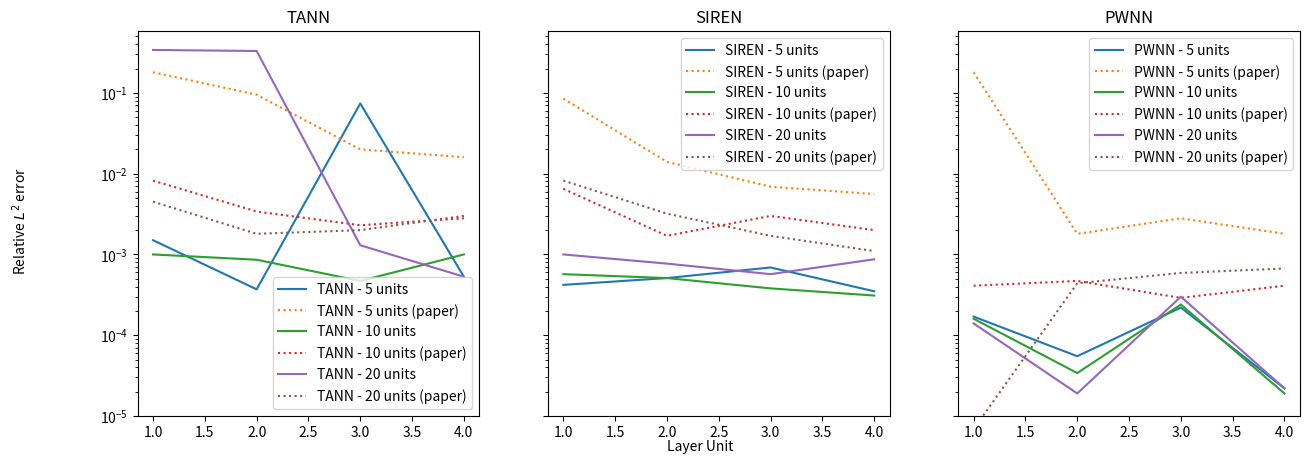

Reproduce this figure in Python.
import numpy as np
import matplotlib.pyplot as plt

# Data
networks = ['TANN', 'SIREN', 'PWNN']
layers_units = [1, 2, 3, 4]
units = [5,10,20]
values_ours = {
    'TANN': {
        5: [1.5e-3,3.7e-4,7.4e-2,5.3e-4],
        10: [1.0e-3,8.6e-4,4.7e-4,1.0e-3],
        20: [3.4e-1,3.3e-1,1.3e-3,5.3e-4]
    },
    'SIREN': {
        5: [4.2e-4,5.1e-4,6.9e-4,3.5e-4],
        10: [5.7e-4,5.1e-4,3.8e-4,3.1e-4],
        20: [1.0e-3,7.7e-4,5.7e-4,8.7e-4]
    },
    'PWNN': {
        5: [1.7e-4, 5.5e-5, 2.2e-4, 2.2e-5],
        10: [1.6e-4, 3.4e-5, 2.4e-4, 1.9e-5],
        20: [1.4e-4, 1.9e-5, 3.0e-4, 2.2e-5]
    }
}
values_paper = {
    'TANN': {
        5: [1.8e-1,9.5e-2,2.0e-2,1.6e-2],
        10: [8.2e-3,3.4e-3,2.3e-3,2.8e-3],
        20: [4.5e-3,1.8e-3,2.0e-3,3.0e-3]
    },
    'SIREN': {
        5: [8.5e-2,1.4e-2,6.9e-3,5.6e-3],
        10: [6.5e-3,1.7e-3,3.0e-3,2.0e-3],
        20: [8.2e-3,3.2e-3,1.7e-3,1.1e-3]
    },
    'PWNN': {
        5: [1.8e-1,1.8e-3,2.8e-3,1.8e-3],
        10: [4.1e-4,4.7e-4,2.9e-4,4.1e-4],
        20: [6.9e-6,4.4e-4,5.9e-4,6.7e-4]
    }
}

# Set common axis labels and limits
xlabel = 'Layer Unit'
ylabel = 'Relative $L^2$ error'
ylim = [1e-5, 0]

# Create subplots
fig, axs = plt.subplots(nrows=1, ncols=3, sharex=True, sharey=True, figsize=(15, 5))

for i, network in enumerate(networks):
    for unit in units:
        if not np.isnan(values_ours[network][unit][0]):
            x = layers_units
            y = values_ours[network][unit]
            axs[i].plot(x, y, label=f"{network} - {unit} units")
            axs[i].plot(x, values_paper[network][unit], linestyle=':', label=f"{network} - {unit} units (paper)")

    # Set subplot title and legend
    axs[i].set_title(network)
    axs[i].legend()
    axs[i].set_yscale('log')

# Set axis labels and limits
fig.text(0.5, 0.04, xlabel, ha='center')
fig.text(0.04, 0.5, ylabel, va='center', rotation='vertical')
axs[0].set_ylim(ylim)

# Add scientific notation on y-axis
#plt.ticklabel_format(axis='y', style='sci', scilimits=(0, 0))

# Show plot
plt.show()

